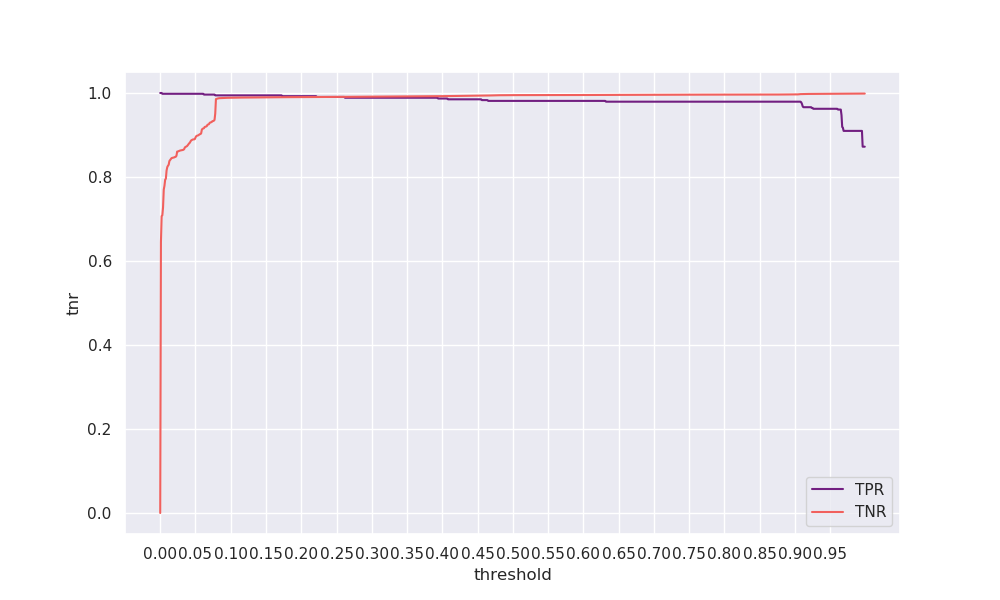

Data behind this chart, as committed beside it:
threshold, tpr, tnr, geometric_mean, arithmetic_mean
0.0, 1.0, 0.0, 0.0, 0.5
0.001, 1.0, 0.6452, 0.8032, 0.8226
0.002, 1.0, 0.7068, 0.8407, 0.8534
0.003, 0.9981, 0.7089, 0.8412, 0.8535
0.004, 0.9981, 0.7279, 0.8523, 0.863
0.005, 0.9981, 0.7701, 0.8767, 0.8841
0.006, 0.9981, 0.779, 0.8818, 0.8886
0.007, 0.9981, 0.7935, 0.89, 0.8958
0.008, 0.9981, 0.7961, 0.8914, 0.8971
0.009, 0.9981, 0.8154, 0.9021, 0.9067
0.01, 0.9981, 0.8235, 0.9066, 0.9108
0.011, 0.9981, 0.8268, 0.9085, 0.9125
0.012, 0.9981, 0.8292, 0.9098, 0.9137
0.013, 0.9981, 0.838, 0.9146, 0.9181
0.014, 0.9981, 0.8403, 0.9158, 0.9192
0.015, 0.9981, 0.8423, 0.9169, 0.9202
0.016, 0.9981, 0.8448, 0.9183, 0.9215
0.017, 0.9981, 0.8455, 0.9186, 0.9218
0.018, 0.9981, 0.8459, 0.9188, 0.922
0.019, 0.9981, 0.8464, 0.9191, 0.9222
0.02, 0.9981, 0.8468, 0.9193, 0.9224
0.021, 0.9981, 0.8478, 0.9199, 0.923
0.022, 0.9981, 0.8481, 0.9201, 0.9231
0.023, 0.9981, 0.8505, 0.9214, 0.9243
0.024, 0.9981, 0.8604, 0.9267, 0.9293
0.025, 0.9981, 0.8608, 0.9269, 0.9294
0.026, 0.9981, 0.8615, 0.9273, 0.9298
0.027, 0.9981, 0.8623, 0.9277, 0.9302
0.028, 0.9981, 0.8629, 0.9281, 0.9305
0.029, 0.9981, 0.8633, 0.9283, 0.9307
0.03, 0.9981, 0.8637, 0.9285, 0.9309
0.031, 0.9981, 0.8639, 0.9286, 0.931
0.032, 0.9981, 0.8644, 0.9288, 0.9312
0.033, 0.9981, 0.865, 0.9292, 0.9315
0.034, 0.9981, 0.8665, 0.93, 0.9323
0.035, 0.9981, 0.8706, 0.9322, 0.9344
0.036, 0.9981, 0.8715, 0.9326, 0.9348
0.037, 0.9981, 0.8726, 0.9333, 0.9354
0.038, 0.9981, 0.8736, 0.9338, 0.9359
0.039, 0.9981, 0.8756, 0.9349, 0.9369
0.04, 0.9981, 0.8781, 0.9362, 0.9381
0.041, 0.9981, 0.8801, 0.9373, 0.9391
0.042, 0.9981, 0.8816, 0.9381, 0.9399
0.043, 0.9981, 0.8849, 0.9398, 0.9415
0.044, 0.9981, 0.8873, 0.9411, 0.9427
0.045, 0.9981, 0.8882, 0.9415, 0.9431
0.046, 0.9981, 0.8891, 0.9421, 0.9436
0.047, 0.9981, 0.8895, 0.9423, 0.9438
0.048, 0.9981, 0.8896, 0.9423, 0.9439
0.049, 0.9981, 0.89, 0.9425, 0.9441
0.05, 0.9981, 0.8939, 0.9446, 0.946
0.051, 0.9981, 0.8971, 0.9463, 0.9476
0.052, 0.9981, 0.8982, 0.9468, 0.9481
0.053, 0.9981, 0.8986, 0.9471, 0.9484
0.054, 0.9981, 0.8993, 0.9474, 0.9487
0.055, 0.9981, 0.9006, 0.9481, 0.9494
0.056, 0.9981, 0.9018, 0.9487, 0.95
0.057, 0.9981, 0.9022, 0.949, 0.9502
0.058, 0.9981, 0.9037, 0.9498, 0.9509
0.059, 0.9981, 0.9126, 0.9544, 0.9554
... 940 more rows
